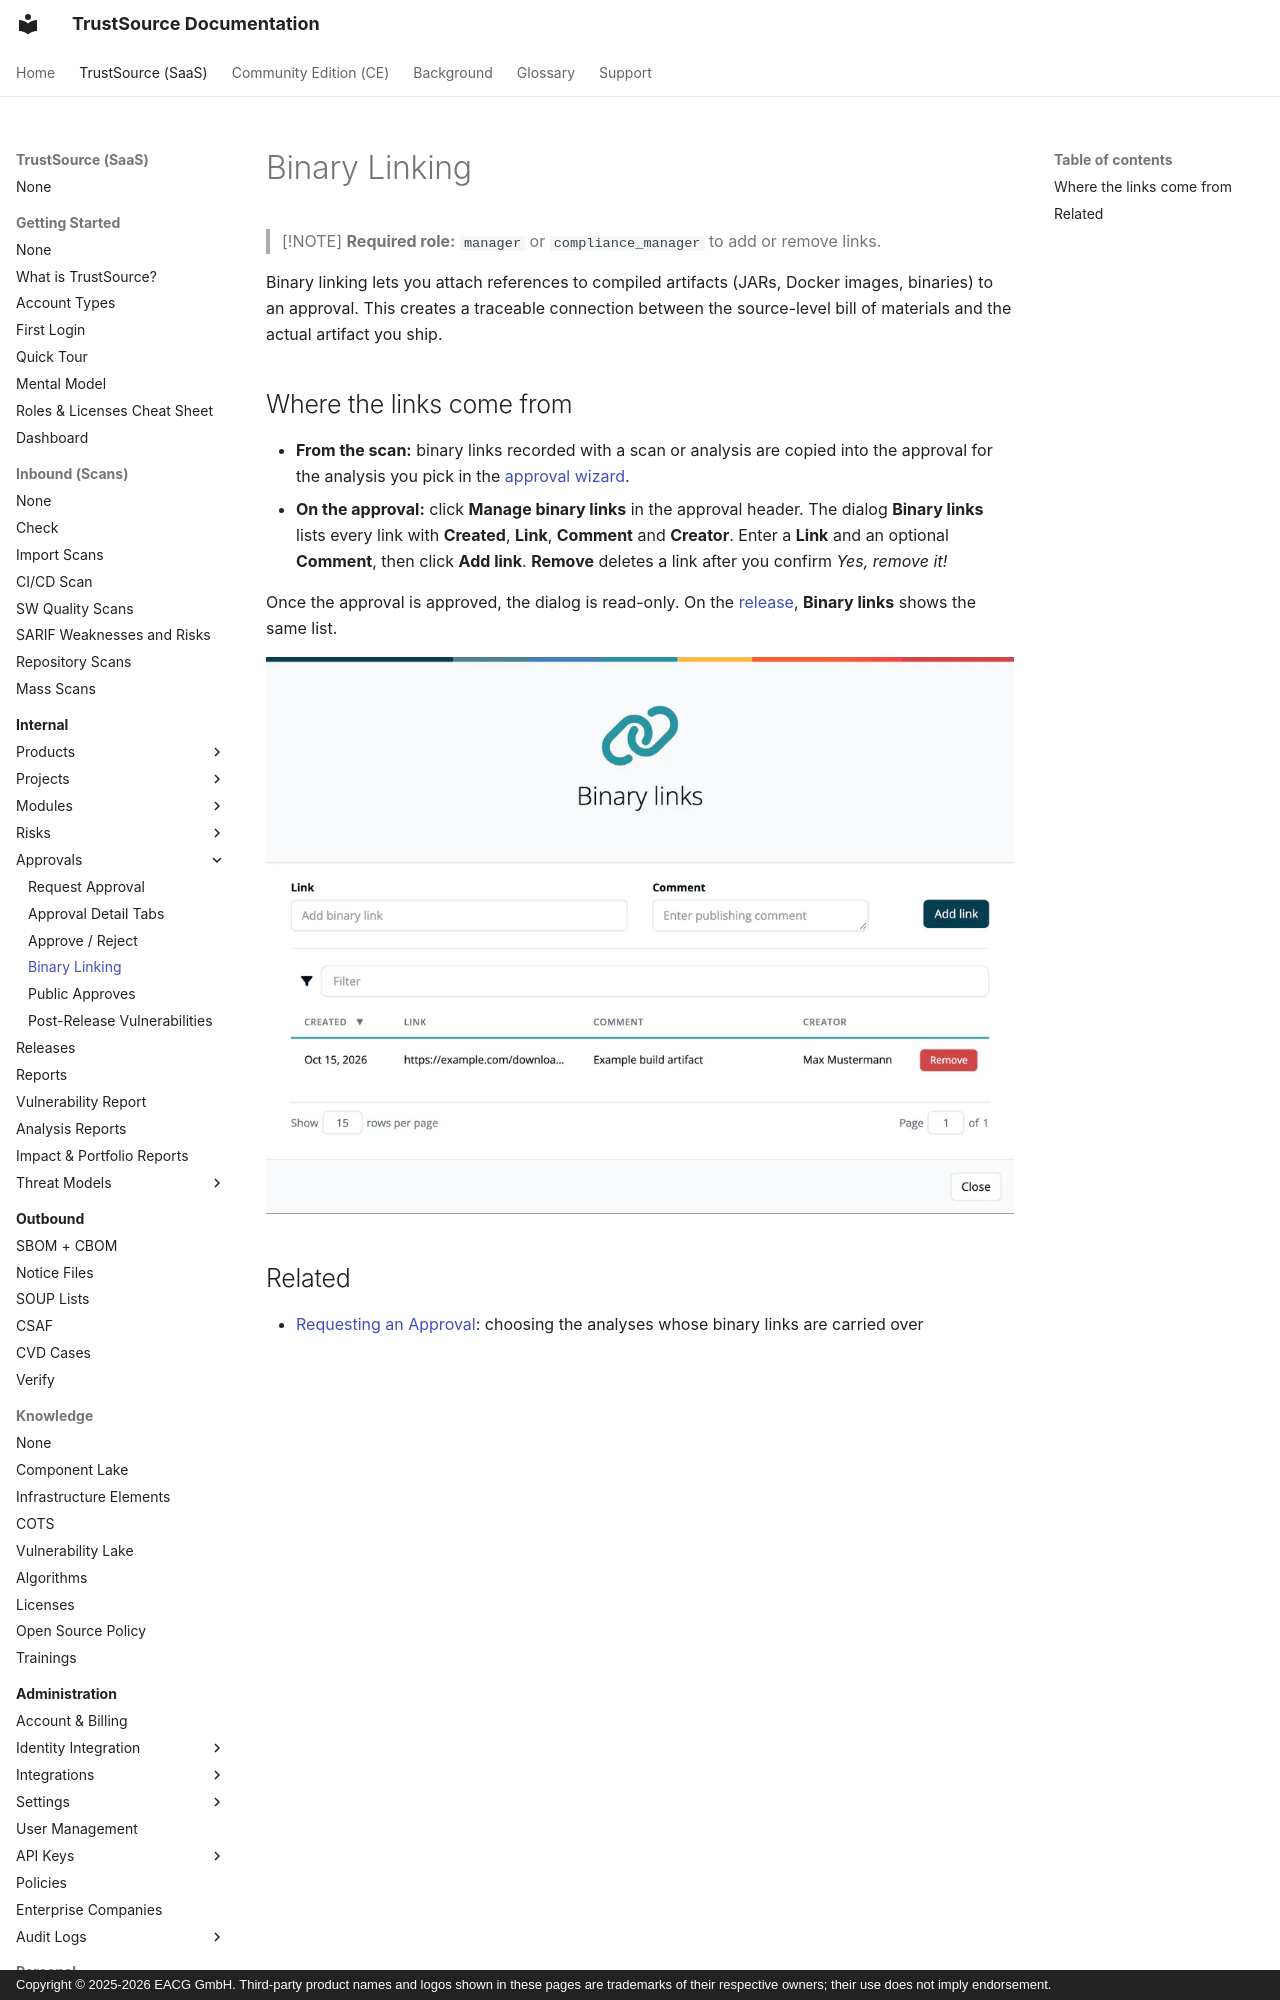

repository: TrustSource/ts-docs · page: v3/03-internal/06-approvals/04-binary-linking/index.html · generator: mkdocs · copyright: Copyright © 2025-2026 EACG GmbH. Third-party product names and logos shown in these pages are trademarks of their respective owners; their use does not imply endorsement.

# Binary Linking

> [!NOTE]
> **Required role:** `manager` or `compliance_manager` to add or remove links.

Binary linking lets you attach references to compiled artifacts (JARs, Docker images, binaries) to an approval. This creates a traceable connection between the source-level bill of materials and the actual artifact you ship.
